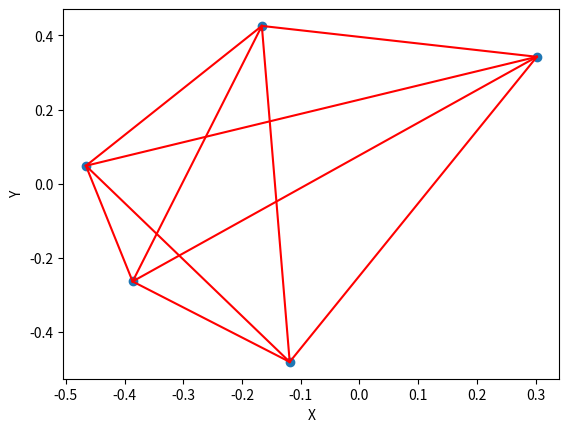

Generate this figure with matplotlib:
'''
This module provides functions to generate random points in 2D space,
calculate pairwise distances between them, and visualize the points with connecting lines.
'''

import numpy as np
import matplotlib.pyplot as plt

def random_points(number_of_points):
    '''
    Generate random points in 2D space.
    Args:
        number_of_points (int): Number of random points to generate.
    Returns:
        tuple: Two arrays containing x and y coordinates of the points.
    '''
    x_positions = np.random.rand(1,number_of_points)
    y_positions = np.random.rand(1,number_of_points)
    return x_positions, y_positions

def random_circle_points(number_of_points):
    '''
    Generate random points in 2D space, roughly in the shape of a circle. 
    Args:
        number_of_points (int): Number of random points to generate.
    Returns:
        tuple: Two arrays containing x and y coordinates of the points.
    '''
    radius = 0.45 + 0.05 * np.random.rand(number_of_points)
    angles = np.random.rand(number_of_points) * 2 * np.pi

    x_positions = radius * np.cos(angles).reshape(1, number_of_points)
    y_positions = radius * np.sin(angles).reshape(1, number_of_points)
    return x_positions, y_positions

def distance_calculation(x_positions, y_positions):
    '''
    Calculate pairwise distances between points.  
    Args:
        x_positions (array): Array of x coordinates.
        y_positions (array): Array of y coordinates.  
    Returns:
        array: 2D array of pairwise distances.
    '''
    x_distance = np.triu(x_positions.T - x_positions)
    y_distance = np.triu(y_positions.T - y_positions)
    # x_distance = np.triu(np.tile(x_positions.T, (1 , x_positions.shape[1])), k=1) - np.triu(np.tile(x_positions, (x_positions.shape[1], 1)), k=1)
    # y_distance = np.triu(np.tile(y_positions.T, (1 , y_positions.shape[1])), k=1) - np.triu(np.tile(y_positions, (y_positions.shape[1], 1)), k=1)
    
    distance = np.sqrt(x_distance**2 + y_distance**2)
    return distance

def plot_points(x, y):
    ''' 
    Plot points and connect them with lines.
    Args:   
        x (array): Array of x coordinates.
        y (array): Array of y coordinates.
    Returns:
        None
    '''
    plt.figure()
    for i in range(x.shape[1]):
        for j in range(i+1, x.shape[1]):
            plt.plot([x[0,i], x[0,j]], [y[0,i], y[0,j]], color="red")
    plt.scatter(x, y)
    plt.xlabel("X")
    plt.ylabel("Y")
    plt.show()
    return

points = random_circle_points(5)
print(distance_calculation(*points))
plot_points(*points)
